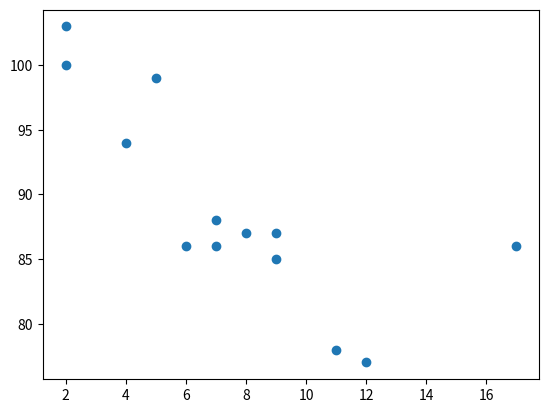

Write Python code to recreate this figure.
import matplotlib.pyplot as plt
import numpy as np

xpoints= np.array([5,7,8,7,2,17,2,9,4,11,12,9,6])
ypoints = np.array([99,86,87,88,100,86,103,87,94,78,77,85,86])

plt.scatter(xpoints, ypoints)
plt.show()